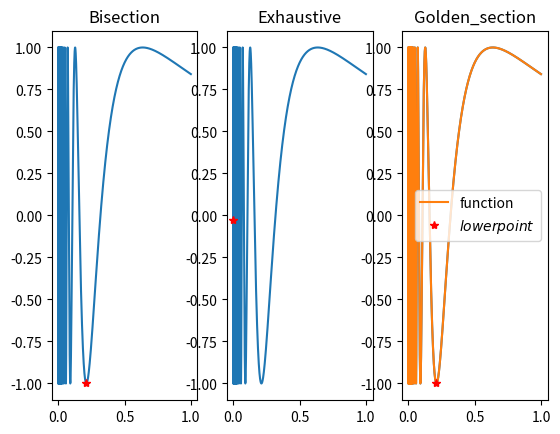

This figure's Python source:
import numpy as np
import math
from  matplotlib import pyplot as plt
from scipy.optimize import minimize
from numpy.random import rand
from numpy.random import randn


class bisection:
    counter = 0
    def __call__(self,a,b):
     
        iter = 0
        while ((b-a) >= 0.001):
            iter = iter + 1 
            # Find middle point
            c = (a+b)/2
      
            
            if (equation(c) <= equation(a) and equation(c) >= equation(b)):
                bisection.counter += 4
                a = c
            elif(equation(c) <= equation(b) and equation(c) >= equation(a)):
                bisection.counter += 4
                b = c
            else:
                if(equation(a)>=equation(b)):
                    bisection.counter += 2
                    a = c
                else:
                    b = c
        print('iteration is  : %.0f' %iter) 
        print("The value of root is : ","%.4f"%c)
        
        plt.plot(c,equation(c),'r*',color='red')
        bisection.counter += 1
        print('evaluation of objective function is : %.0f'%bisection.counter)
        print('\n\n')
        plt.title("Bisection")  
     


def equation(x):
    return np.sin(1/x)



class exhaustive:
    counter = 0 
    def __call__(self,a , b , n):
        x1 = a
        dx = (b-a)/n 
        x2 = x1 + dx
        x3 = x2 + dx
        iter = 0
        while (x3 <= b):
            iter = iter + 1 
            y1 = equation(x1)
            y2 = equation(x2)
            y3 = equation(x3)
            exhaustive.counter += 3 
            if y1>=y2 and y2<=y3:
                
                 print ('The minimum point lies between ',x1,' & ',x3)
                 plt.plot(x1,equation(x1),'r*',label = '$lower point$')
                 exhaustive.counter += 1
                 print('evaluation of objective function is : %.0f'%exhaustive.counter)
                 
              
                 break
            else:
                x1 = x2
                x2 = x3
                x3 = x2 + dx
                if(x3 > b):
                    print('bounday is minimun')
                    plt.plot(a,equation(a),'r*',label = '$lower point$')
                    exhaustive.counter+= 1
                    print('evaluation of objective function is : %.0f'%exhaustive.counter)
                    print('\n\n')
                    break
        plt.title("Exhaustive")  
        print('iteration is  : %.0f' %iter) 
        print('\n\n')
        
class golden_section:
    counter = 0
    def __call__(self,a , b):
            iter = 0 
            gr = (math.sqrt(5)-1)/2
            start = a
            end = b
            x = np.arange(start,end,1e-6)
            y = equation(x) 
            golden_section.counter += 1
            while(abs(end-start) >= 0.001):
                iter += 1
               
                d = gr*(end-start)
                x1 = d+start
                x2 = end-d
               
                if(equation(x1) > equation(x2)):
                    golden_section.counter += 2
                    end = x1 
                elif (equation(x1)==equation(x2)):
                    golden_section.counter += 2
                    break
                else:
                    start = x2
        
        
            plt.plot(x,y,label='function')  
            plt.plot(start,equation(start),'r*',label = '$lower point$')
            golden_section.counter += 1
            print('evaluation of objective function is : %.0f'%golden_section.counter)
            print('iteration is  : %.0f' %iter) 
            plt.legend()
            print('\n\n')
            plt.title("Golden_section")  
           
           
            return a




  
def main():
    a = 1e-6
    b = 1
    n = 1000
    
    x = np.arange(a,b,1e-6)
    y = equation(x)
    plt.subplot(131)
    plt.plot(x,y)    
    Bisec = bisection()
    Bisec(a, b)
    

    plt.subplot(132)
    
    plt.plot(x,y)
    Exhaustive = exhaustive()
    Exhaustive(a,b,n)
    
    
    plt.subplot(133)

    plt.plot(x,y)
    Gold = golden_section()
    Gold(a,b)
    



    
    
    
    
      
  
if __name__ == "__main__":
    main()    


